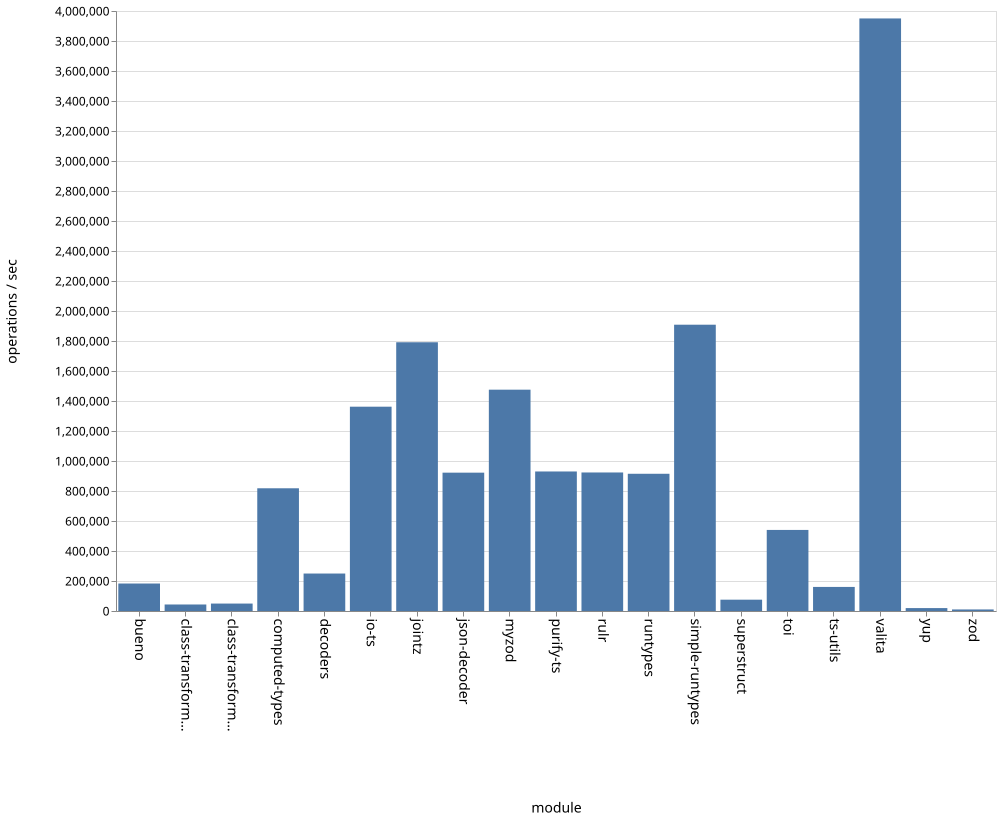

Source data for this figure (header and first rows):
name, ops
bueno, 183164
class-transformer-validator-async, 43407
class-transformer-validator-sync, 49566
computed-types, 818163
decoders, 249758
io-ts, 1362044
jointz, 1791611
json-decoder, 922269
myzod, 1475464
purify-ts, 930165
rulr, 923516
runtypes, 914853
simple-runtypes, 1908637
superstruct, 75466
toi, 540436
ts-utils, 160460
valita, 3950362
yup, 19432
zod, 10339
